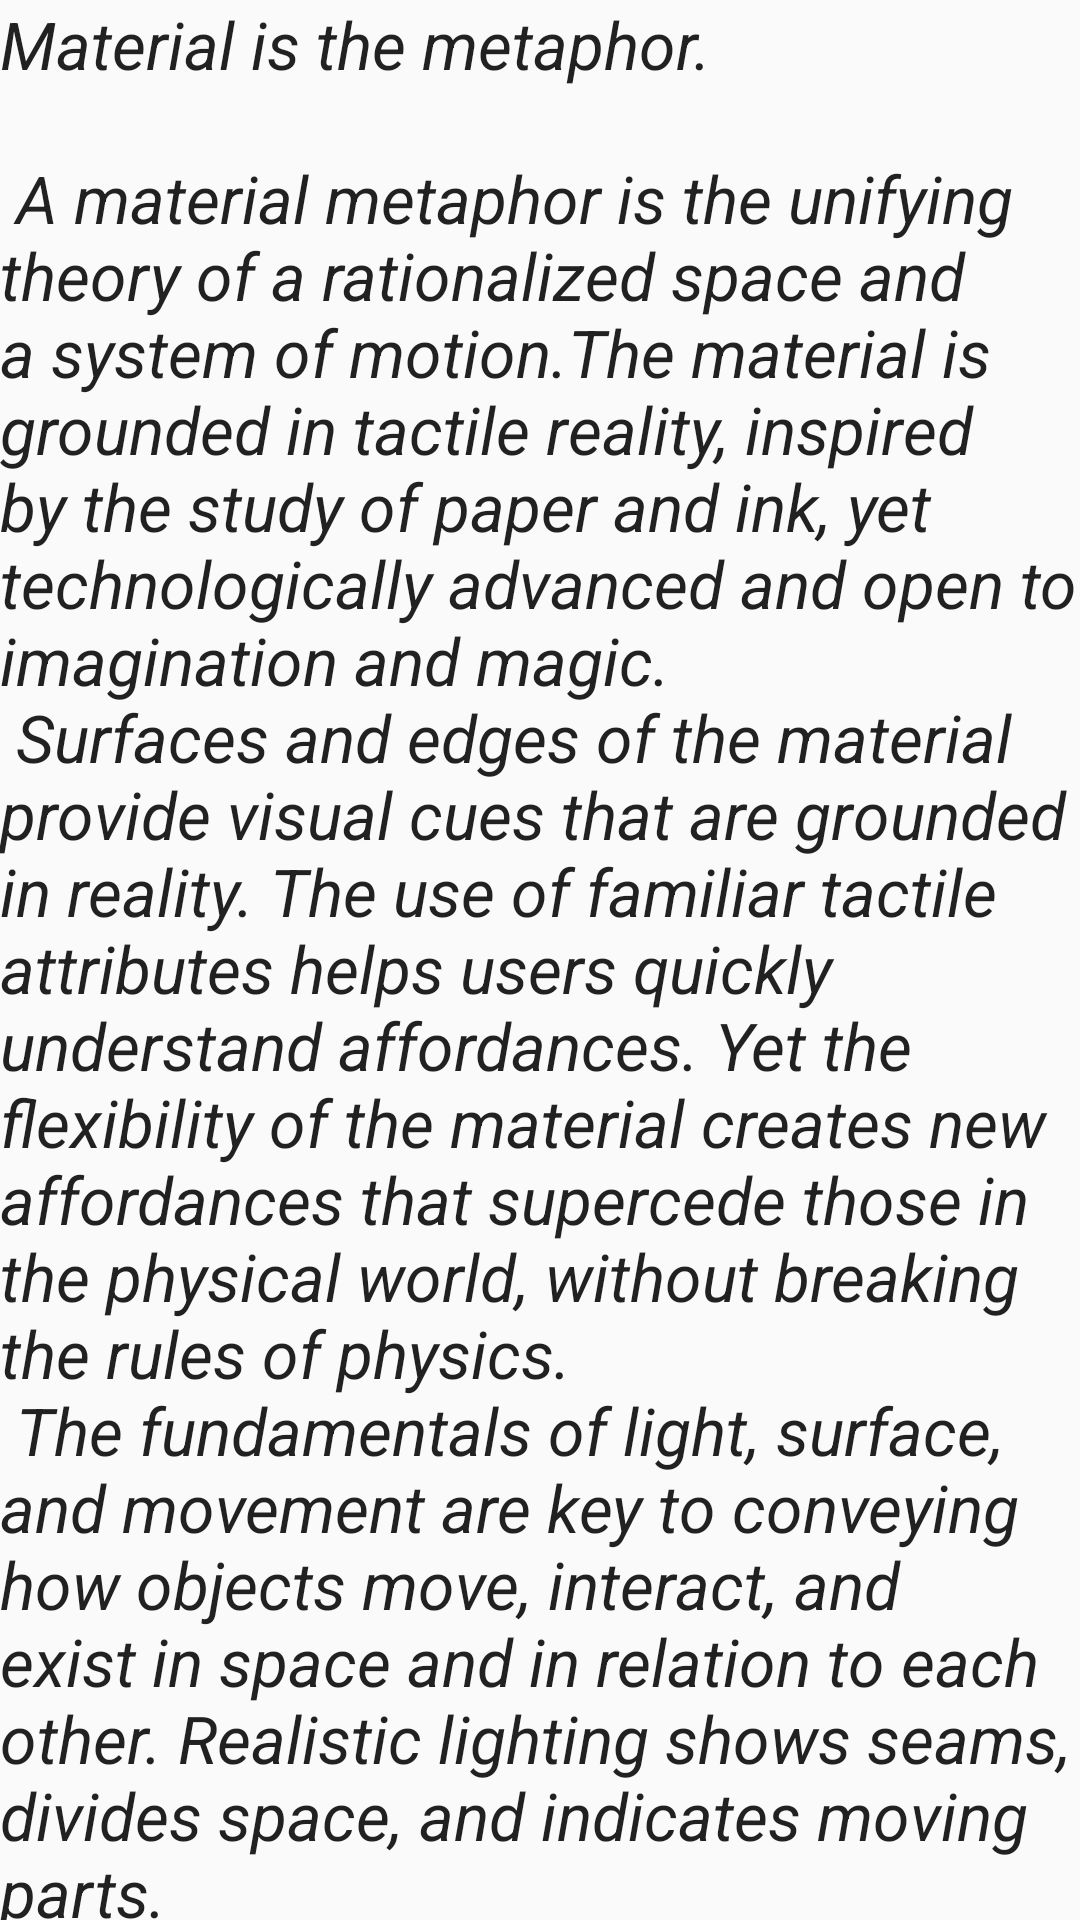

Reconstruct the res/layout file that produces this screen, plus the resources it refers to.
<!-- AndroidManifest.xml: application theme AppTheme -->
<!-- res/layout/content_detail_scrolling.xml -->
<?xml version="1.0" encoding="utf-8"?>
<android.support.v4.widget.NestedScrollView xmlns:android="http://schemas.android.com/apk/res/android"
    xmlns:app="http://schemas.android.com/apk/res-auto"
    xmlns:tools="http://schemas.android.com/tools"
    android:layout_width="match_parent"
android:layout_above="@+id/schedule"
    android:layout_height="match_parent"

    app:layout_behavior="@string/appbar_scrolling_view_behavior"
    tools:context="com.example.kushal.labourershub.DetailScrolling"
    tools:showIn="@layout/activity_detail_scrolling">

    <TextView
        android:textStyle="italic"
        android:textAppearance="@style/TextAppearance.AppCompat.Large"
        android:id="@+id/text"
        android:layout_width="wrap_content"
        android:layout_height="wrap_content"
        android:layout_margin="@dimen/text_margin"


        android:text="@string/large_text" />

</android.support.v4.widget.NestedScrollView>
<!-- res/layout/activity_detail_scrolling.xml (included above) -->
<?xml version="1.0" encoding="utf-8"?>
<android.support.design.widget.CoordinatorLayout xmlns:android="http://schemas.android.com/apk/res/android"
    xmlns:app="http://schemas.android.com/apk/res-auto"
    xmlns:tools="http://schemas.android.com/tools"
    android:layout_width="match_parent"
    android:layout_height="match_parent"
    android:fitsSystemWindows="true"
    tools:context="com.example.kushal.labourershub.DetailScrolling">

    <android.support.design.widget.AppBarLayout
        android:id="@+id/app_bar"
        android:layout_width="match_parent"
        android:layout_height="240dp"
        android:fitsSystemWindows="true"
        android:theme="@style/AppTheme.AppBarOverlay">


        <android.support.design.widget.CollapsingToolbarLayout
            android:id="@+id/toolbar_layout"
            android:layout_width="match_parent"
            android:layout_height="match_parent"
            android:fitsSystemWindows="true"
            app:contentScrim="?attr/colorPrimary"
            app:layout_scrollFlags="scroll|exitUntilCollapsed">
<ImageView
    android:layout_width="match_parent"
    android:layout_height="match_parent"
    android:scaleType="fitXY"
    android:contentDescription="@string/app_name"
    app:layout_collapseMode="parallax"
    android:id="@+id/image"/>


            <android.support.v7.widget.Toolbar
                android:id="@+id/toolbar"
                android:layout_width="match_parent"
                android:layout_height="?attr/actionBarSize"
                app:layout_collapseMode="pin"
                app:popupTheme="@style/AppTheme.PopupOverlay" />

        </android.support.design.widget.CollapsingToolbarLayout>
    </android.support.design.widget.AppBarLayout>

    <include layout="@layout/content_detail_scrolling" />
<RelativeLayout
    android:layout_width="match_parent"
    android:layout_height="match_parent"
    >


<Button
    android:id="@+id/bts"
    android:layout_width="match_parent"
    android:layout_height="wrap_content"
    android:layout_alignParentBottom="true"
    android:layout_alignParentStart="true"
    android:layout_alignParentLeft="true" /></RelativeLayout>
    <android.support.design.widget.FloatingActionButton
        android:id="@+id/fab"

        android:layout_width="wrap_content"
        android:layout_height="wrap_content"
        android:layout_margin="@dimen/fab_margin"
        android:src="@android:drawable/ic_dialog_email"
        app:layout_anchor="@id/app_bar"
        app:layout_anchorGravity="bottom|end" />

</android.support.design.widget.CoordinatorLayout>
<!-- resources referenced by this layout -->
<resources>
  <string name="app_name">LabourersHub</string>
</resources>
